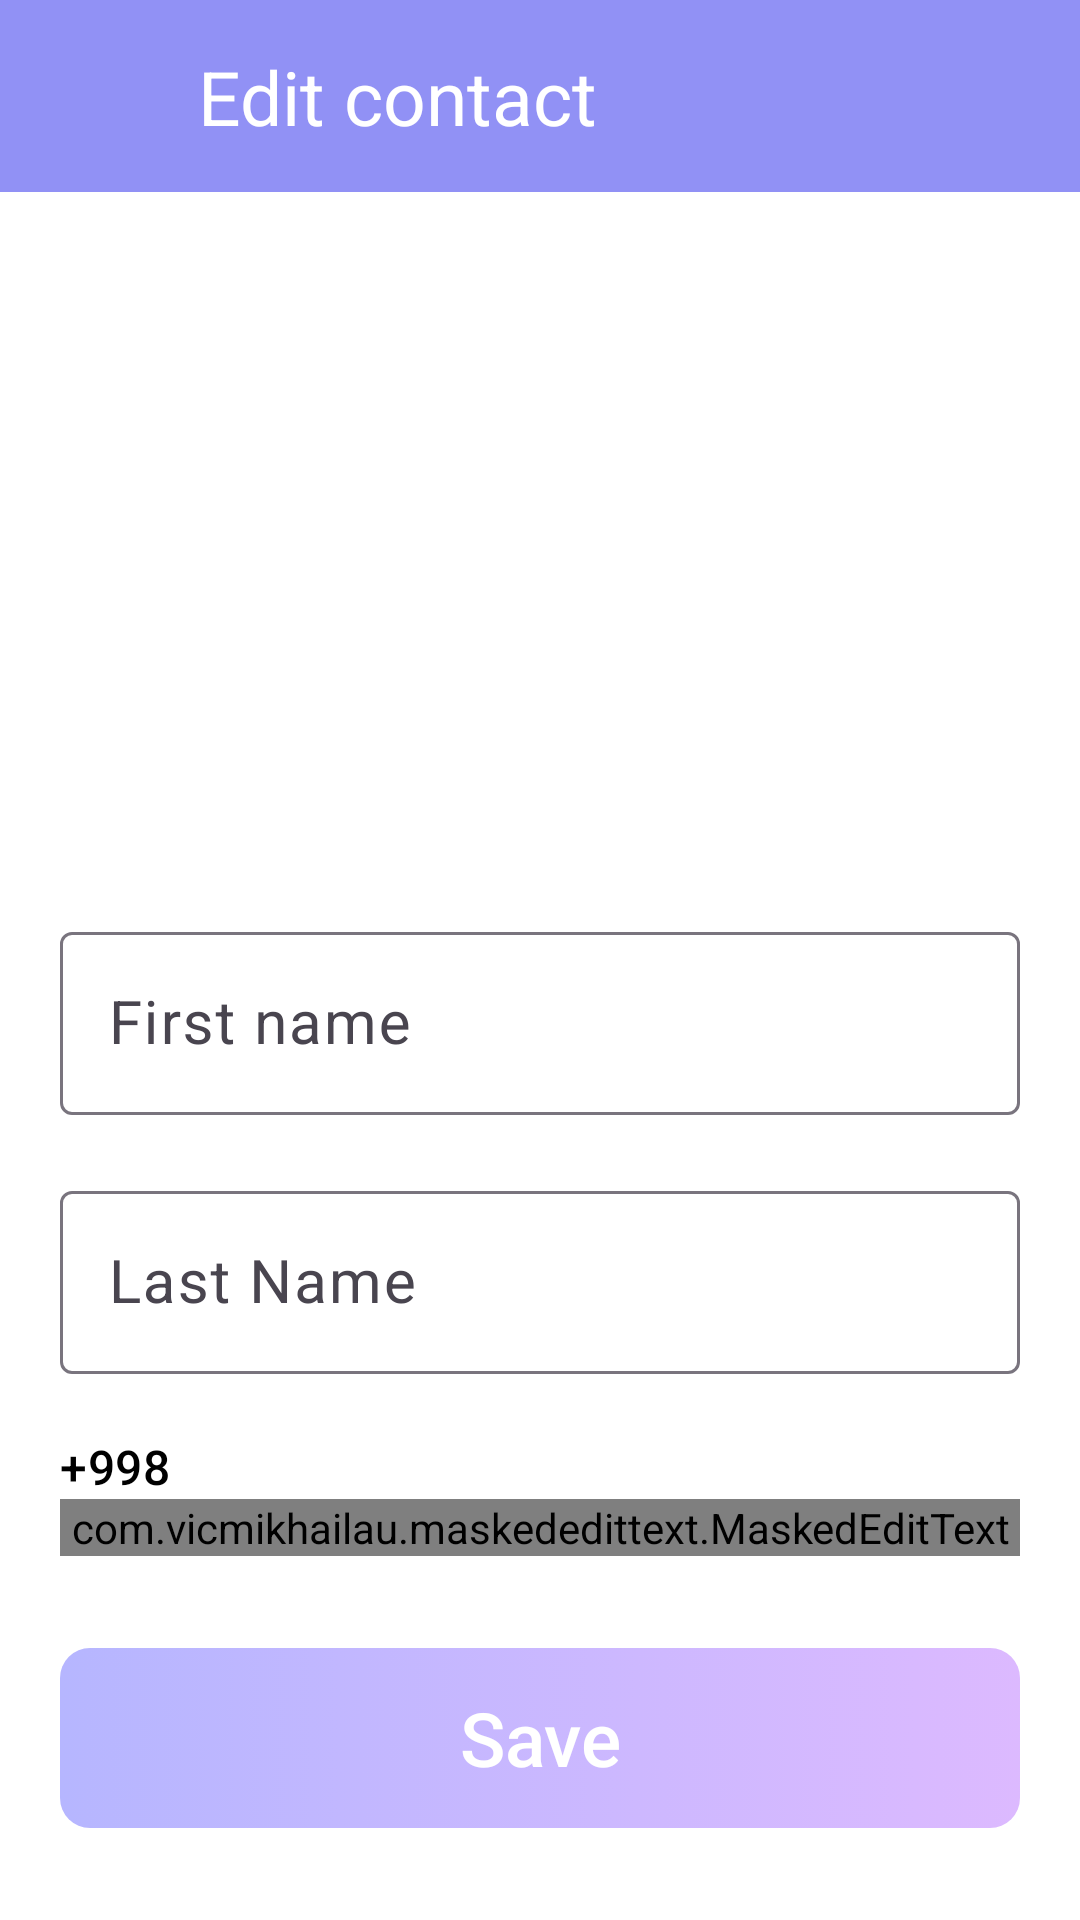

This screen was rendered from an Android layout file. Write that file and the resources it references.
<!-- AndroidManifest.xml: application theme Theme.ContactAdapterPattern -->
<!-- res/layout/screen_edit_contact.xml -->
<?xml version="1.0" encoding="utf-8"?>
<androidx.constraintlayout.widget.ConstraintLayout xmlns:android="http://schemas.android.com/apk/res/android"
    xmlns:app="http://schemas.android.com/apk/res-auto"
    xmlns:tools="http://schemas.android.com/tools"
    android:id="@+id/add_view"
    android:layout_width="match_parent"
    android:layout_height="match_parent"
    android:background="#FFF">

    <View
        android:id="@+id/bar"
        android:layout_width="match_parent"
        android:layout_height="?actionBarSize"
        android:background="@color/app_color"
        app:layout_constraintLeft_toLeftOf="parent"
        app:layout_constraintRight_toRightOf="parent"
        app:layout_constraintTop_toTopOf="parent" />

    <TextView
        android:layout_width="wrap_content"
        android:layout_height="wrap_content"
        android:text="Edit contact"
        android:textColor="#FFF"
        android:textSize="25dp"
        app:layout_constraintBottom_toBottomOf="@id/bar"
        app:layout_constraintHorizontal_bias="0.1"
        app:layout_constraintLeft_toRightOf="@id/box_back"
        app:layout_constraintRight_toRightOf="parent"
        app:layout_constraintTop_toTopOf="parent" />

    <androidx.cardview.widget.CardView
        android:id="@+id/box_back"
        android:layout_width="40dp"
        android:layout_height="40dp"
        android:layout_marginStart="8dp"
        app:cardBackgroundColor="@android:color/transparent"
        app:cardCornerRadius="80dp"
        app:cardElevation="0dp"
        app:layout_constraintBottom_toBottomOf="@id/bar"
        app:layout_constraintHorizontal_bias="0"
        app:layout_constraintLeft_toLeftOf="parent"
        app:layout_constraintRight_toRightOf="parent"
        app:layout_constraintTop_toTopOf="parent">

        <ImageView
            android:id="@+id/btn_back"
            android:layout_width="match_parent"
            android:layout_height="match_parent"
            android:background="?android:attr/selectableItemBackground"
            android:contentDescription="@string/app_name"
            android:padding="5dp"
            android:src="@drawable/ic_left"
            app:tint="#FFF" />
    </androidx.cardview.widget.CardView>

    <androidx.cardview.widget.CardView
        android:id="@+id/card_img"
        android:layout_width="200dp"
        android:layout_height="200dp"
        app:cardCornerRadius="400dp"
        app:cardElevation="0dp"
        app:layout_constraintBottom_toBottomOf="parent"
        app:layout_constraintLeft_toLeftOf="parent"
        app:layout_constraintRight_toRightOf="parent"
        app:layout_constraintTop_toBottomOf="@id/bar"
        app:layout_constraintVertical_bias="0.03">

        <ImageView
            android:id="@+id/img"
            android:layout_width="match_parent"
            android:layout_height="match_parent"
            android:background="?android:selectableItemBackground"
            android:contentDescription="@string/app_name"
            android:scaleType="centerCrop"
            android:src="@drawable/img1"
            android:tag="0" />
    </androidx.cardview.widget.CardView>

    <com.google.android.material.textfield.TextInputLayout
        android:id="@+id/til_first_name"
        android:layout_width="match_parent"
        android:layout_height="wrap_content"
        android:layout_marginHorizontal="20dp"
        app:layout_constraintBottom_toBottomOf="parent"
        app:layout_constraintLeft_toLeftOf="parent"
        app:layout_constraintRight_toRightOf="parent"
        app:layout_constraintTop_toBottomOf="@id/card_img"
        app:layout_constraintVertical_bias="0.1">

        <com.google.android.material.textfield.TextInputEditText
            android:id="@+id/et_first_name"
            android:layout_width="match_parent"
            android:layout_height="wrap_content"
            android:autofillHints="ap"
            android:hint="First name"
            android:inputType="text"
            android:lines="1"
            android:maxLength="30"
            android:maxLines="1"
            android:textColorHint="#6A000000"
            android:textSize="20dp" />

    </com.google.android.material.textfield.TextInputLayout>

    <com.google.android.material.textfield.TextInputLayout
        android:id="@+id/til_last_name"
        android:layout_width="match_parent"
        android:layout_height="wrap_content"
        android:layout_marginHorizontal="20dp"
        android:layout_marginTop="20dp"
        app:layout_constraintBottom_toBottomOf="parent"
        app:layout_constraintLeft_toLeftOf="parent"
        app:layout_constraintRight_toRightOf="parent"
        app:layout_constraintTop_toBottomOf="@id/til_first_name"
        app:layout_constraintVertical_bias="0">

        <com.google.android.material.textfield.TextInputEditText
            android:id="@+id/et_last_name"
            android:layout_width="match_parent"
            android:layout_height="wrap_content"
            android:hint="Last Name"
            android:inputType="text"
            android:lines="1"
            android:maxLength="13"
            android:maxLines="1"
            android:textColorHint="#6A000000"
            android:textSize="20dp" />
    </com.google.android.material.textfield.TextInputLayout>

    <com.google.android.material.textfield.TextInputLayout
        android:id="@+id/til_phone"
        android:layout_width="match_parent"
        android:layout_height="wrap_content"
        android:layout_marginHorizontal="20dp"
        android:layout_marginTop="20dp"
        app:layout_constraintBottom_toBottomOf="parent"
        app:layout_constraintLeft_toLeftOf="parent"
        app:layout_constraintRight_toRightOf="parent"
        app:layout_constraintTop_toBottomOf="@id/til_last_name"
        app:layout_constraintVertical_bias="0"
        app:prefixText="+998 "
        app:prefixTextColor="#000">

        <com.vicmikhailau.maskededittext.MaskedEditText
            android:id="@+id/et_phone"
            android:layout_width="match_parent"
            android:layout_height="wrap_content"
            android:digits="+0123456789"
            android:hint="Phone Number"
            android:imeOptions="actionDone"
            android:inputType="phone"
            android:lines="1"
            android:maxLength="13"
            android:maxLines="1"
            android:textColorHint="#6A000000"
            android:textSize="20dp"
            app:mask="## ### ## ##" />
    </com.google.android.material.textfield.TextInputLayout>

    <androidx.appcompat.widget.AppCompatButton
        android:id="@+id/btn_save"
        android:layout_width="match_parent"
        android:layout_height="60dp"
        android:layout_marginHorizontal="20dp"
        android:background="@drawable/bg_save_btn"
        android:clickable="false"
        android:elevation="10dp"
        android:enabled="false"
        android:text="Save"
        android:textAllCaps="false"
        android:textColor="#FFF"
        android:textSize="25dp"
        app:layout_constraintBottom_toBottomOf="parent"
        app:layout_constraintLeft_toLeftOf="parent"
        app:layout_constraintRight_toRightOf="parent"
        app:layout_constraintTop_toBottomOf="@id/til_phone"
        app:layout_constraintVertical_bias="0.5" />

    <ProgressBar
        android:id="@+id/progress"
        android:layout_width="0dp"
        android:layout_height="0dp"
        android:elevation="10dp"
        android:indeterminateTint="#FFF"
        android:padding="8dp"
        android:visibility="gone"
        app:layout_constraintBottom_toBottomOf="@id/btn_save"
        app:layout_constraintDimensionRatio="1:1"
        app:layout_constraintLeft_toLeftOf="@id/btn_save"
        app:layout_constraintRight_toRightOf="@id/btn_save"
        app:layout_constraintTop_toTopOf="@id/btn_save"
        tools:visibility="visible" />
</androidx.constraintlayout.widget.ConstraintLayout>
<!-- resources referenced by this layout -->
<resources>
  <color name="app_color">#9191F5</color>
  <!-- drawable bg_save_btn (drawable) -->
  <?xml version="1.0" encoding="utf-8"?>
  <selector xmlns:android="http://schemas.android.com/apk/res/android">
      <item android:state_enabled="false">
          <shape>
              <corners android:radius="10dp"/>
              <gradient android:startColor="#958282FF" android:endColor="#94C387FF"/>
          </shape>
      </item>
      <item>
          <shape>
              <corners android:radius="10dp"/>
              <gradient android:startColor="#8282FF" android:endColor="#c387ff"/>
          </shape>
      </item>
  </selector>
  <string name="app_name">ContactAdapterPattern</string>
  <style name="Theme.ContactAdapterPattern" parent="Base.Theme.ContactAdapterPattern">
          <item name="android:windowIsTranslucent">true</item>
          <item name="android:statusBarColor">@color/app_color</item>
      </style>
  <style name="Base.Theme.ContactAdapterPattern" parent="Theme.Material3.DayNight.NoActionBar">
          
          
      </style>
</resources>
